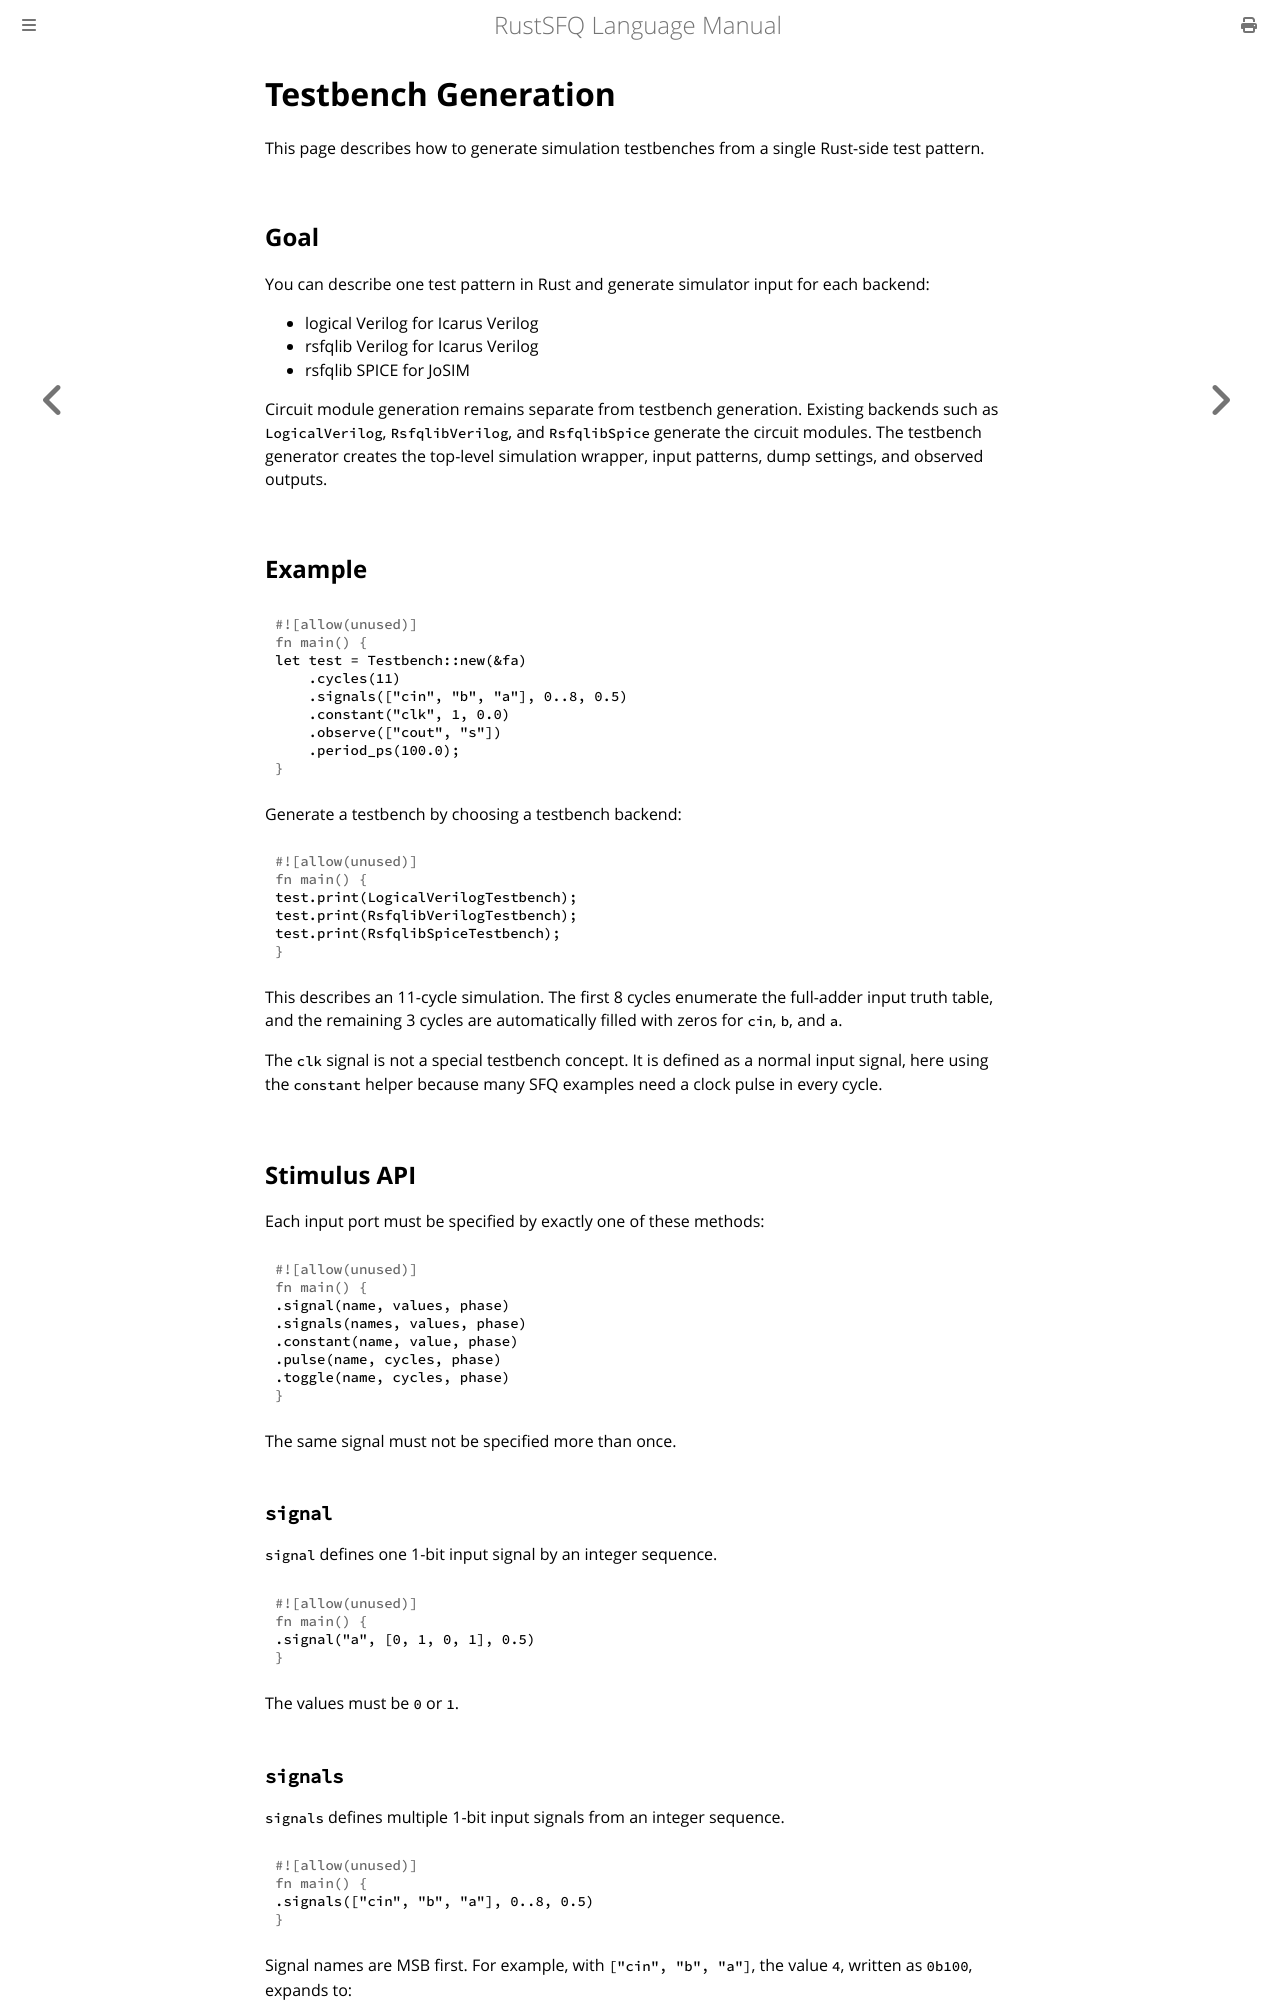

repository: Mebuki-mebuki/rust_sfq · page: testbench.html · generator: mdbook

# Testbench Generation

This page describes how to generate simulation testbenches from a single Rust-side test pattern.

## Goal

You can describe one test pattern in Rust and generate simulator input for each backend:

- logical Verilog for Icarus Verilog
- rsfqlib Verilog for Icarus Verilog
- rsfqlib SPICE for JoSIM

Circuit module generation remains separate from testbench generation.
Existing backends such as `LogicalVerilog`, `RsfqlibVerilog`, and `RsfqlibSpice` generate the circuit modules.
The testbench generator creates the top-level simulation wrapper, input patterns, dump settings, and observed outputs.

## Example

```rust
let test = Testbench::new(&fa)
    .cycles(11)
    .signals(["cin", "b", "a"], 0..8, 0.5)
    .constant("clk", 1, 0.0)
    .observe(["cout", "s"])
    .period_ps(100.0);
```

Generate a testbench by choosing a testbench backend:

```rust
test.print(LogicalVerilogTestbench);
test.print(RsfqlibVerilogTestbench);
test.print(RsfqlibSpiceTestbench);
```

This describes an 11-cycle simulation.
The first 8 cycles enumerate the full-adder input truth table, and the remaining 3 cycles are automatically filled with zeros for `cin`, `b`, and `a`.

The `clk` signal is not a special testbench concept.
It is defined as a normal input signal, here using the `constant` helper because many SFQ examples need a clock pulse in every cycle.

## Stimulus API

Each input port must be specified by exactly one of these methods:

```rust
.signal(name, values, phase)
.signals(names, values, phase)
.constant(name, value, phase)
.pulse(name, cycles, phase)
.toggle(name, cycles, phase)
```

The same signal must not be specified more than once.

### `signal`

`signal` defines one 1-bit input signal by an integer sequence.

```rust
.signal("a", [0, 1, 0, 1], 0.5)
```

The values must be `0` or `1`.

### `signals`

`signals` defines multiple 1-bit input signals from an integer sequence.

```rust
.signals(["cin", "b", "a"], 0..8, 0.5)
```

Signal names are MSB first.
For example, with `["cin", "b", "a"]`, the value `4`, written as `0b100`, expands to:

```text
cin = 1
b   = 0
a   = 0
```

Each integer value must fit in the width given by the number of signal names.
